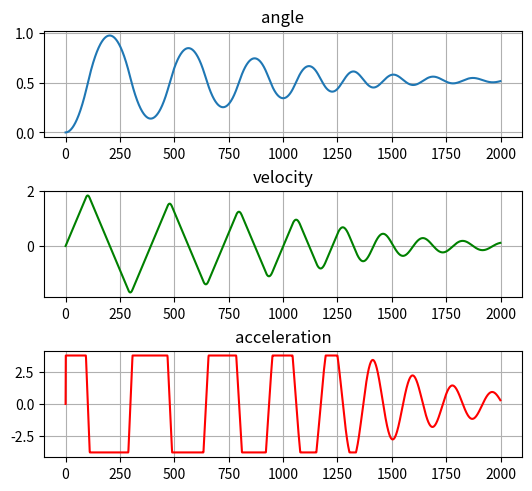

The matplotlib source for this figure:
#!/usr/bin/env python3
# -*- coding: utf-8 -*-
from matplotlib import pyplot as plt
from math import pi


class VehicleSimpleDynamic:
    def __init__(self, k_b, l, Iy, accInit, velInit, angleInit):
        '''
        :param k_b: коэффициент тяги двигателя
        :param l: длина базы
        :param Iy: момент инерции
       '''
        self.k_b = k_b
        self.l = l
        self.Iy = Iy
        self.angle_acceleration = accInit
        self.angle_velocity = velInit
        self.angle = angleInit

    # rotorsAngularVel: float угловая скорость двигателей
    def rightParts(self, Acmd):

        # угловые скорости вращения винтов
        omega1 = Acmd + Tcmd
        omega2 = -Acmd + Tcmd

        My = self.k_b * self.l * (omega1**2 - omega2**2)

        self.angle_acceleration = My / Iy

    def integrate(self, dt):  # dt: шаг моделирования
        # интегрируем ускорение методом эйлера
        self.angle_velocity += self.angle_acceleration * dt
        # Полученную скорость интегрируем для определения местоположения
        self.angle += self.angle_velocity * dt

    def calculateAngle(self, Acmd, dt):

        # Для определения положения вызываем метод для правых частей(то есть наших приращений от перемещения)
        # В данном случае приращением выступает ускорение нашей системы.
        # Для следования заданному целевому значению высоты передаем в метод наше управляющие воздействие u,
        # которое характеризует необходимую угловую скорость двигателей.
        self.rightParts(Acmd)
        # Далее вызываем метод интегрирования
        # Интегрируем полученное при помощи функции правых частей ускорение и получаем скорость,
        # после интегрируем скорость и получаем положение.
        self.integrate(dt)

    def getAngle(self):
        return self.angle  # положение ЛА

    def getAngleVelocity(self):
        return self.angle_velocity  # скорость ЛА

    def getAngleAcceleration(self):
        return self.angle_acceleration  # ускорение


class ControlSystem():
    def __init__(self, k_p, k_i, k_d, k_p_v, k_i_v, k_d_v, velocityControlLimit, accelerationControlLimit):
        self.k_p = k_p
        self.k_i = k_i
        self.k_d = k_d

        self.k_p_v = k_p_v
        self.k_i_v = k_i_v
        self.k_d_v = k_d_v

        self.error = 0
        self.pastError = 0

        self.desiredAngle = 0
        self.desiredVelocity = 0

        self.velocityError = 0
        self.velocityPastError = 0
        self.integral = 0
        self.velocityIntegral = 0
        self.velocityСontrolLimit = velocityControlLimit
        self.accelerationСontrolLimit = accelerationControlLimit

    def setDesiredAngle(self, desiredAngle):
        # устанавливка целевого угла тангажа ЛА, к которому система с течением времени будет стремиться
        self.desiredAngle = desiredAngle

    def setDesiredVelocity(self, desiredVelocity):
        # устанавливка целевого угла тангажа ЛА, к которому система с течением времени будет стремиться
        self.desiredVelocity = desiredVelocity

    def angle_PID(self, currentAngle, dt):
        '''
        :param currentAngle: текущее угол тангажа ЛА
        :param dt: шаг моделирования
        '''
        # Вычислим функцию ошибки
        self.error = self.desiredAngle - currentAngle
        # Вычисляем интеграл ошибки
        self.integral += self.error * dt
        # Получим рассчетную управляющую угловую скорость двигателей при помощи ПИД регулятора
        u = self.k_p * self.error + self.k_i * self.integral + \
            self.k_d * ((self.error - self.pastError) / dt)
        # Установим предыдущую ошибку для использования в дальнейших итерациях
        self.pastError = self.error
        # Вызовем звено насыщения для ограничения максимального управляющего воздействия
        u = self.saturation(u, self.velocityСontrolLimit)
        self.setDesiredVelocity(u)

        return u  # целевая угловая скроксть

    def velocity_PID(self, currentVelocity, dt):
        self.velocityError = self.desiredVelocity - currentVelocity

        self.velocityIntegral += self.error * dt

        Acmd = self.k_p_v * self.velocityError + self.k_i_v * self.velocityIntegral + \
            self.k_d_v * ((self.velocityError - self.velocityPastError) / dt)
        # Установим предыдущую ошибку для использования в дальнейших итерациях
        self.velocityPastError = self.velocityError
        # Вызовем звено насыщения для ограничения максимального управляющего воздействия
        Acmd = self.saturation(Acmd, self.accelerationСontrolLimit)

        return Acmd

    def saturation(self, inputVal, controlLimit):
        '''
        :param inputVal: входное значение
        :type inputVal: float
        :return: выходное значение после прохождения проверки на ограничение
        :rtype: float
        '''
        # Звено насыщения ограничивает размер входного параметра
        # На выходе метода,абсолютное значение не может быть больше
        # заданного предела controlLimit
        if inputVal > controlLimit:
            inputVal = controlLimit
        elif inputVal < -controlLimit:
            inputVal = - controlLimit

        return inputVal


class Simulator():

    def __init__(self, Tend, dt, controlSys, dynamicModel):
        '''
        :param Tend: конечное время моделирования
        :type Tend: float
        :param dt: шаг моделирования
        :type dt: float
        :param controlSys: объект системы управления высотой ЛА
        :type controlSys: ControlSystem
        :param dynamicModel: объект модели ЛА
        :type dynamicModel: VehicleSimpleDynamic
        '''
        self.dt = dt
        self.Tend = Tend
        self.controlSys = controlSys
        self.dynamicModel = dynamicModel
        self.angleAccList = []
        self.angleVelList = []
        self.angleList = []
        self.timeList = []

    def runSimulation(self):  # моделирование системы от 0 до конечного времени Tend с шагом dt
        # Задаем 0 время и начинаем рассчет до тех пор пока время не достигнет конечного значения Tend
        time = 0
        while (time <= self.Tend):
            # получаем угол тангаж ЛА
            angle = self.dynamicModel.getAngle()
            # Получаем угловую скорость ЛА
            velocity = self.dynamicModel.getAngleVelocity()
            # Получаем угловое ускорение ЛА
            acc = self.dynamicModel.getAngleAcceleration()
            # Записываем полученные значения в списки для построения графиков
            self.angleList.append(angle)
            self.angleVelList.append(velocity)
            self.angleAccList.append(acc)
            # self.timeList.append(time)

            # рассчитываем новое управляющие воздействие на основе текущего угла ЛА
            u = self.controlSys.angle_PID(angle, self.dt)
            Acmd = self.controlSys.velocity_PID(velocity, self.dt)

            self.dynamicModel.calculateAngle(Acmd, self.dt)
            # увеличиваем время на dt, то есть на шаг моделирования
            time += self.dt

    def showPlots(self):
        print(len(self.angleList[599:700]))
        print(len(self.angleAccList[599:700]))
        f = plt.figure(constrained_layout=True)
        gs = f.add_gridspec(3, 5)
        ax1 = f.add_subplot(gs[0, :-1])
        ax1.plot(self.angleList)
        ax1.grid()
        ax1.set_title('angle')

        ax2 = f.add_subplot(gs[1, :-1])
        ax2.plot(self.angleVelList, "g")
        ax2.grid()
        ax2.set_title('velocity')

        ax3 = f.add_subplot(gs[2, :-1])
        ax3.plot(self.angleAccList, "r")
        ax3.grid()
        ax3.set_title('acceleration')

        plt.show()


'''
 Объявим параметры для моделирования
'''
k_p = 50  # коэффициент Пропорционального регулирования
k_i = 0  # коэффициент Интегрального регулирования
k_d = 0  # коэффициент Дифференциального регулирования

k_p_v = 250  # коэффициент Пропорционального регулирования для контура по скорости
k_i_v = 0  # коэффициент Интегрального регулирования для контура по скорости
k_d_v = 0  # коэффициент Дифференциального регулирования для контура по скорости

dt = 0.005  # шаг моделирования системы, сек
Tend = 10  # конечное время моделирования, сек
Tcmd = 10  # требуемая тяга

# Коэффициент тяги двигателя ЛА
k_b = 3.9865e-08
# момент инерции
Iy = 7.16914e-05
# длина базы
l = 0.17
# Ограничение на угловую скорость поворота по углу тангажа, рад/сек
velocityControlLimit = 1000
accelerationControlLimit = 1000

'''
Создадим объект контроллера и объект для нашей математической модели
'''
controller = ControlSystem(
    k_p, k_i, k_d, k_p_v, k_i_v, k_d_v,  velocityControlLimit, accelerationControlLimit)

uavSimpleDynamic = VehicleSimpleDynamic(k_b, l, Iy, 0, 0, 0)
'''
Установим целевой угол тангажа для нашей системы
'''
desiredAngle = pi/6  # 30 degrees
print(desiredAngle)
controller.setDesiredAngle(desiredAngle)

"""
Создадим объект симулятора и передадим в него контроллер
 и математическую модель
"""
sim = Simulator(Tend, dt, controller, uavSimpleDynamic)
sim.runSimulation()  # запуск симулятора
sim.showPlots()  # построение графиков
